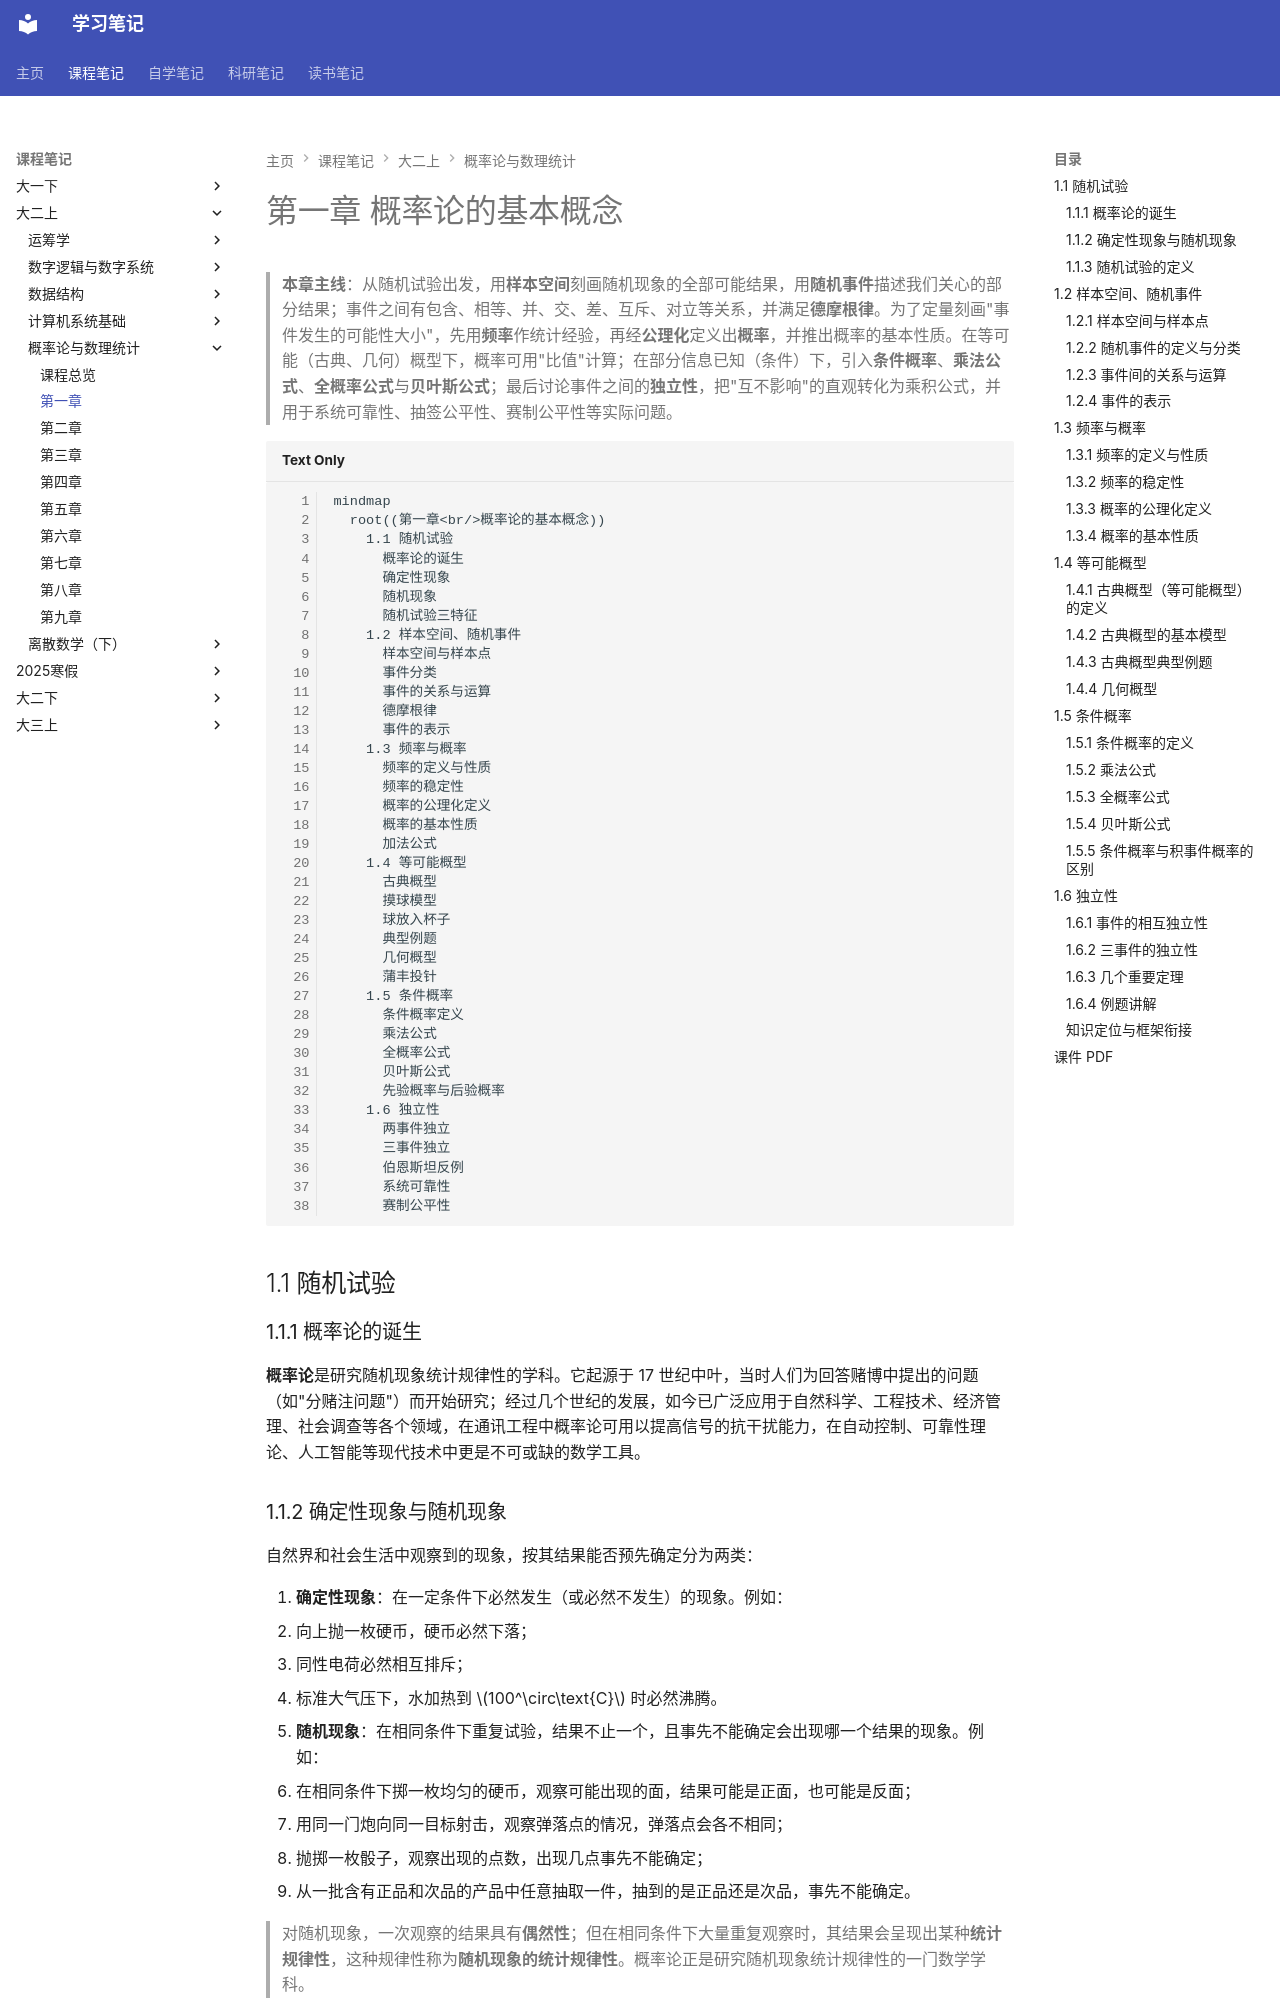

repository: naimore3/CogniShelf · page: 课程笔记/大二上/概率论与数理统计/第一章/第一章/index.html · generator: mkdocs

# 第一章 概率论的基本概念

> **本章主线**：从随机试验出发，用**样本空间**刻画随机现象的全部可能结果，用**随机事件**描述我们关心的部分结果；事件之间有包含、相等、并、交、差、互斥、对立等关系，并满足**德摩根律**。为了定量刻画"事件发生的可能性大小"，先用**频率**作统计经验，再经**公理化**定义出**概率**，并推出概率的基本性质。在等可能（古典、几何）概型下，概率可用"比值"计算；在部分信息已知（条件）下，引入**条件概率**、**乘法公式**、**全概率公式**与**贝叶斯公式**；最后讨论事件之间的**独立性**，把"互不影响"的直观转化为乘积公式，并用于系统可靠性、抽签公平性、赛制公平性等实际问题。

```mermaid
mindmap
  root((第一章<br/>概率论的基本概念))
    1.1 随机试验
      概率论的诞生
      确定性现象
      随机现象
      随机试验三特征
    1.2 样本空间、随机事件
      样本空间与样本点
      事件分类
      事件的关系与运算
      德摩根律
      事件的表示
    1.3 频率与概率
      频率的定义与性质
      频率的稳定性
      概率的公理化定义
      概率的基本性质
      加法公式
    1.4 等可能概型
      古典概型
      摸球模型
      球放入杯子
      典型例题
      几何概型
      蒲丰投针
    1.5 条件概率
      条件概率定义
      乘法公式
      全概率公式
      贝叶斯公式
      先验概率与后验概率
    1.6 独立性
      两事件独立
      三事件独立
      伯恩斯坦反例
      系统可靠性
      赛制公平性
```

## 1.1 随机试验

### 1.1.1 概率论的诞生

**概率论**是研究随机现象统计规律性的学科。它起源于 17 世纪中叶，当时人们为回答赌博中提出的问题（如"分赌注问题"）而开始研究；经过几个世纪的发展，如今已广泛应用于自然科学、工程技术、经济管理、社会调查等各个领域，在通讯工程中概率论可用以提高信号的抗干扰能力，在自动控制、可靠性理论、人工智能等现代技术中更是不可或缺的数学工具。

### 1.1.2 确定性现象与随机现象

自然界和社会生活中观察到的现象，按其结果能否预先确定分为两类：

1. **确定性现象**：在一定条件下必然发生（或必然不发生）的现象。例如：
   - 向上抛一枚硬币，硬币必然下落；
   - 同性电荷必然相互排斥；
   - 标准大气压下，水加热到 $100^\circ\text{C}$ 时必然沸腾。
2. **随机现象**：在相同条件下重复试验，结果不止一个，且事先不能确定会出现哪一个结果的现象。例如：
   - 在相同条件下掷一枚均匀的硬币，观察可能出现的面，结果可能是正面，也可能是反面；
   - 用同一门炮向同一目标射击，观察弹落点的情况，弹落点会各不相同；
   - 抛掷一枚骰子，观察出现的点数，出现几点事先不能确定；
   - 从一批含有正品和次品的产品中任意抽取一件，抽到的是正品还是次品，事先不能确定。

> 对随机现象，一次观察的结果具有**偶然性**；但在相同条件下大量重复观察时，其结果会呈现出某种**统计规律性**，这种规律性称为**随机现象的统计规律性**。概率论正是研究随机现象统计规律性的一门数学学科。

### 1.1.3 随机试验的定义

具有以下三个特征的试验称为**随机试验**，记为 $E$：

1. **可在相同条件下重复进行**；
2. **试验的可能结果不止一个，并且能事先明确所有可能的结果**；
3. **进行一次试验之前不能确定哪一个结果会出现**。

> 本书以后提到的"试验"均指随机试验。随机试验的每一个可能结果称为一个**基本事件**（见 1.2 节）。

---

## 1.2 样本空间、随机事件

### 1.2.1 样本空间与样本点

**定义**：对于随机试验 $E$，尽管在每次试验之前不能预知试验的结果，但试验的**所有可能结果**组成的集合是已知的。称这个集合为**样本空间**，记为 $S$（或 $\Omega$）。样本空间的元素（即试验的每一个可能结果）称为**样本点**，记为 $e$。

**例 1** 写出下列随机试验的样本空间：

1. 抛掷一枚硬币，观察字面、花面出现的情况：$S = \{\text{字}, \text{花}\}$；
2. 抛掷一枚骰子，观察出现的点数：$S = \{1, 2, 3, 4, 5, 6\}$；
3. 从一批产品中依次任选三件，记录出现正品与次品的情况：$S = \{$由正品、次品组成的三位字母组合$\}$；
4. 记录某公共汽车站某日某时刻的等车人数：$S = \{0, 1, 2, \dots\}$；
5. 考察某地区 12 月份的平均气温：$S = \{t \mid t \text{ 为该地区 12 月可能的平均气温}\}$；
6. 从一批灯泡中任取一只，测试其寿命：$S = \{t \mid t \geq 0\}$，即 $[0, +\infty)$；
7. 记录某城市 120 急救电话台一昼夜接到的呼叫次数：$S = \{0, 1, 2, \dots\}$。
